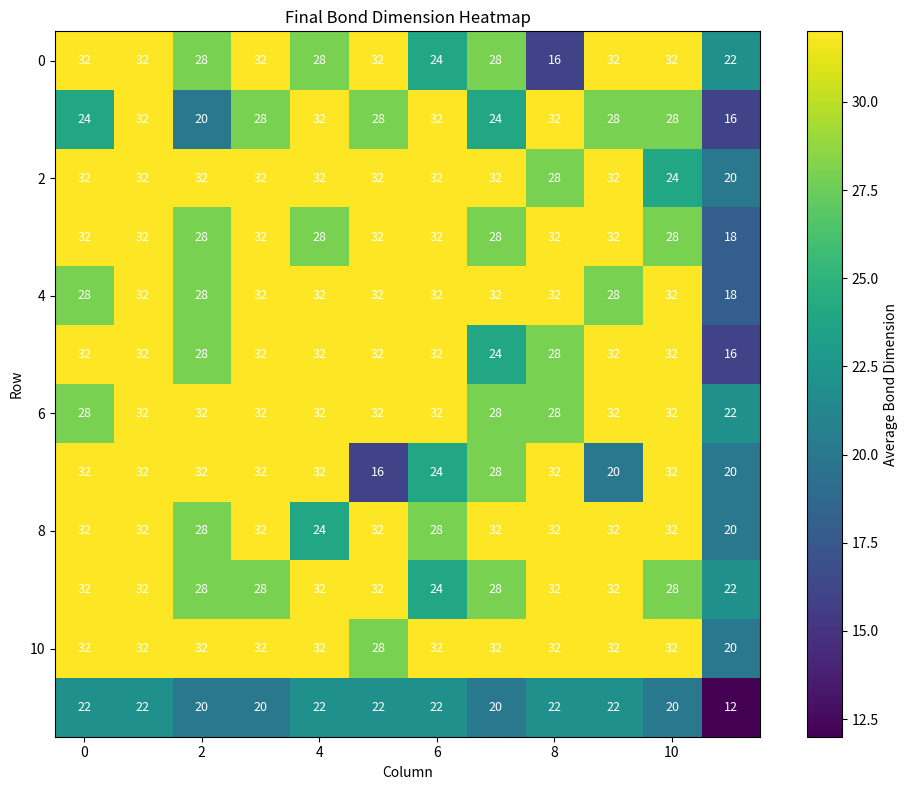

Write the Python code that produced this figure.
import numpy as np
import matplotlib.pyplot as plt
import sys
import traceback

class SelfHealingBrQin:
    def __init__(self, Lx=12, Ly=12, init_bond=12):
        self.Lx = Lx
        self.Ly = Ly
        self.init_bond = init_bond
        self.bond_map_h = {}
        self.bond_map_v = {}
        self.growth_history = []
        self.error_count = 0

        print("🚀 Self-Healing BrQin Demo Starting...")

        # Initialize bonds
        for r in range(Lx):
            for c in range(Ly):
                if c + 1 < Ly:
                    self.bond_map_h[((r,c),(r,c+1))] = init_bond
                if r + 1 < Lx:
                    self.bond_map_v[((r,c),(r+1,c))] = init_bond

    def adaptive_bond_growth(self):
        try:
            growth_count = 0
            for r in range(self.Lx):
                for c in range(self.Ly):
                    local_entropy = np.random.rand() * 0.9 + 0.2
                    if local_entropy > 0.7:
                        if c + 1 < self.Ly:
                            key = ((r,c),(r,c+1))
                            self.bond_map_h[key] = min(self.bond_map_h.get(key, self.init_bond) + 4, 32)
                            growth_count += 1
                        if r + 1 < self.Lx:
                            key = ((r,c),(r+1,c))
                            self.bond_map_v[key] = min(self.bond_map_v.get(key, self.init_bond) + 4, 32)
                            growth_count += 1
            self.growth_history.append(growth_count)
            return growth_count
        except Exception as e:
            self.error_count += 1
            print(f"⚠️ Growth error (self-healing): {e}")
            return 0

    def get_avg_bond(self):
        try:
            total = sum(self.bond_map_h.values()) + sum(self.bond_map_v.values())
            count = len(self.bond_map_h) + len(self.bond_map_v)
            return total / count if count > 0 else self.init_bond
        except:
            return self.init_bond

    def plot_heatmap(self):
        try:
            bond_grid = np.zeros((self.Lx, self.Ly))
            for r in range(self.Lx):
                for c in range(self.Ly):
                    h = self.bond_map_h.get(((r,c),(r,c+1)), self.init_bond) if c + 1 < self.Ly else self.init_bond
                    v = self.bond_map_v.get(((r,c),(r+1,c)), self.init_bond) if r + 1 < self.Lx else self.init_bond
                    bond_grid[r, c] = (h + v) / 2

            plt.figure(figsize=(10, 8))
            plt.imshow(bond_grid, cmap='viridis', interpolation='nearest')
            plt.colorbar(label='Average Bond Dimension')
            plt.title('Final Bond Dimension Heatmap')
            plt.xlabel('Column')
            plt.ylabel('Row')
            for i in range(self.Lx):
                for j in range(self.Ly):
                    plt.text(j, i, f'{bond_grid[i,j]:.0f}', ha='center', va='center', color='white', fontsize=9)
            plt.tight_layout()
            plt.savefig('bond_dimension_heatmap.png', dpi=300)
            plt.close()
            print("📊 Heatmap saved successfully")
        except Exception as e:
            print(f"⚠️ Plot error (self-healing): {e}")

    def run(self, steps=12):
        print(f"Initial avg bond: {self.get_avg_bond():.1f}")
        for step in range(steps):
            growth = self.adaptive_bond_growth()
            avg = self.get_avg_bond()
            print(f"Step {step:2d} | Growth: {growth:2d} bonds | Avg Bond: {avg:.1f}")

        self.plot_heatmap()
        print(f"✅ Self-Healing Demo complete (errors: {self.error_count})")
        print("📊 Files saved: bond_dimension_heatmap.png")

# Run the self-healing demo
if __name__ == "__main__":
    demo = SelfHealingBrQin(Lx=12, Ly=12, init_bond=12)
    demo.run(steps=12)
